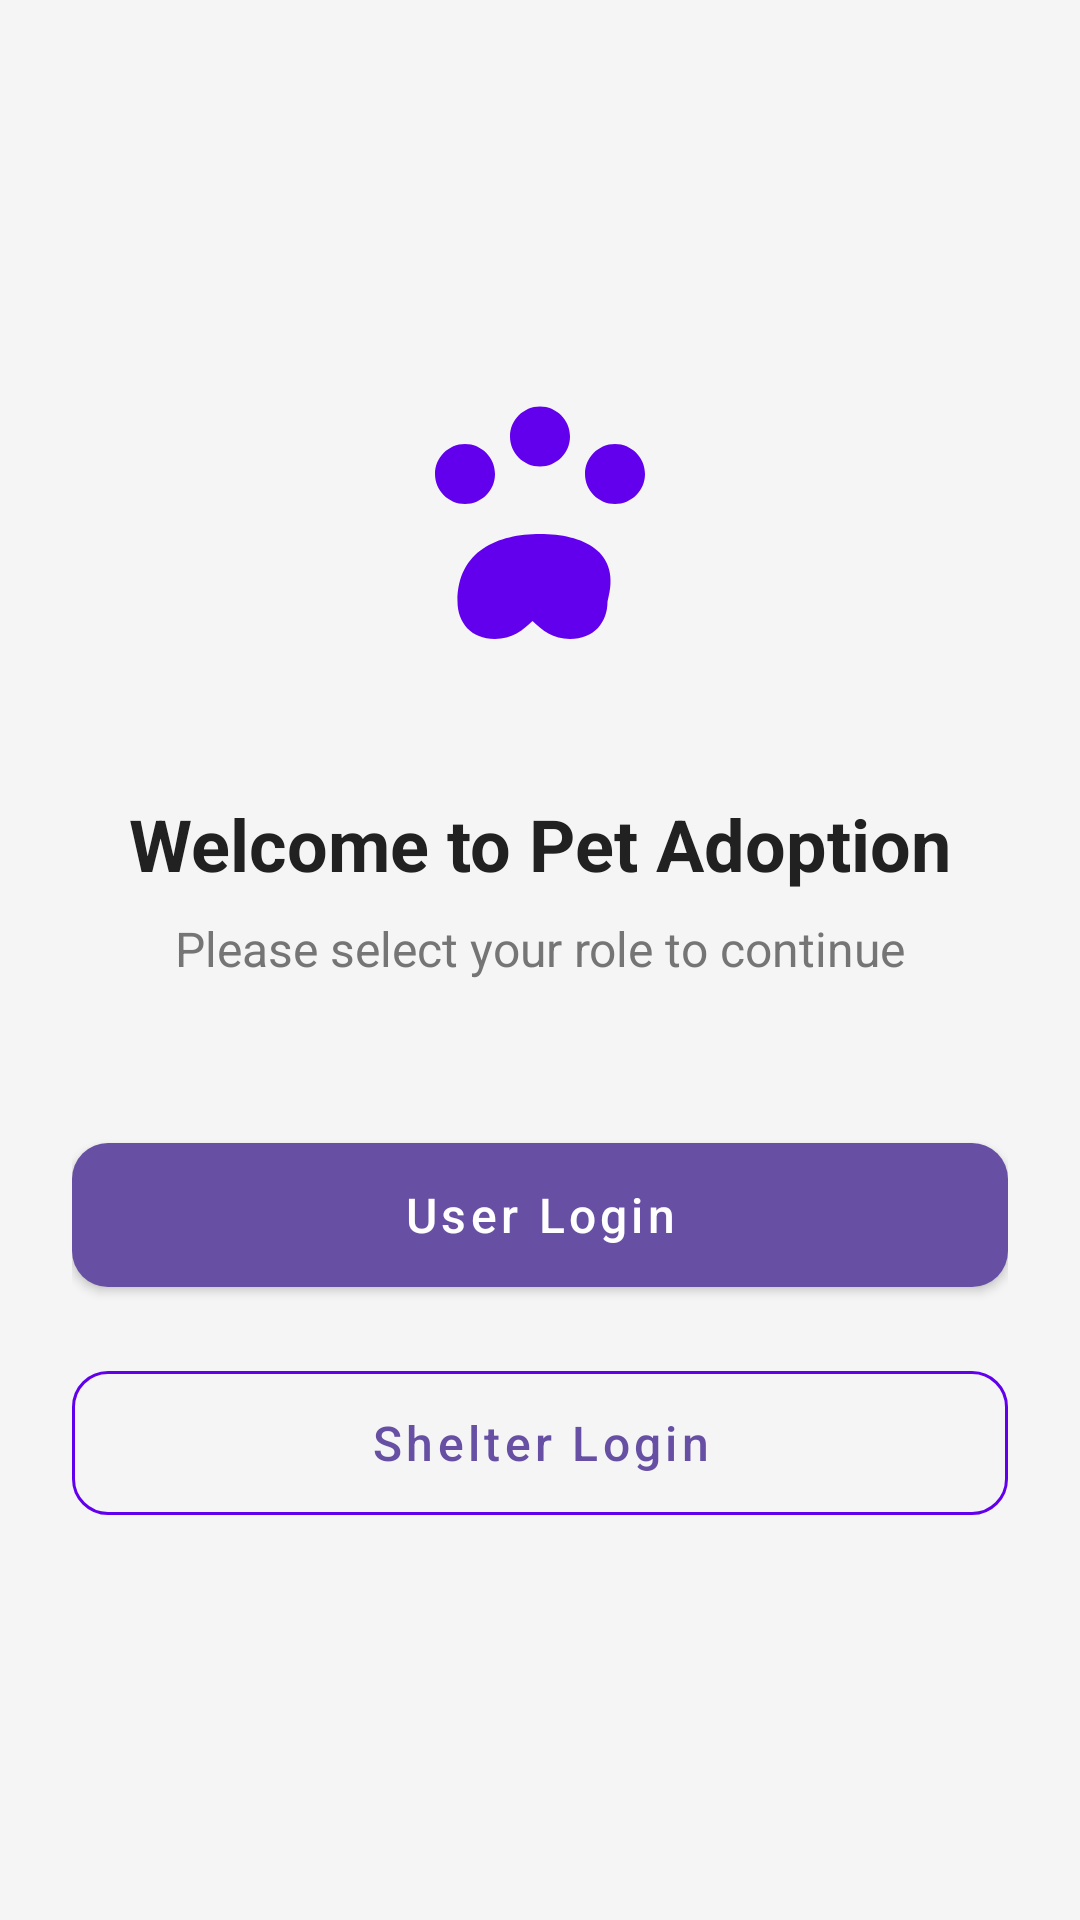

Reconstruct the res/layout file that produces this screen, plus the resources it refers to.
<!-- AndroidManifest.xml: application theme Theme.PetAdoption -->
<!-- res/layout/activity_role_selection.xml -->
<?xml version="1.0" encoding="utf-8"?>
<LinearLayout xmlns:android="http://schemas.android.com/apk/res/android"
    xmlns:app="http://schemas.android.com/apk/res-auto"
    android:layout_width="match_parent"
    android:layout_height="match_parent"
    android:background="#F5F5F5"
    android:gravity="center"
    android:orientation="vertical"
    android:padding="24dp">

    <ImageView
        android:layout_width="120dp"
        android:layout_height="120dp"
        android:layout_marginBottom="32dp"
        android:src="@drawable/ic_paw"
        app:tint="@color/design_default_color_primary" />

    <TextView
        android:layout_width="wrap_content"
        android:layout_height="wrap_content"
        android:layout_marginBottom="8dp"
        android:text="Welcome to Pet Adoption"
        android:textColor="#212121"
        android:textSize="24sp"
        android:textStyle="bold" />

    <TextView
        android:layout_width="wrap_content"
        android:layout_height="wrap_content"
        android:layout_marginBottom="48dp"
        android:text="Please select your role to continue"
        android:textColor="#757575"
        android:textSize="16sp" />

    <com.google.android.material.button.MaterialButton
        android:id="@+id/btnUserLogin"
        style="@style/Widget.MaterialComponents.Button"
        android:layout_width="match_parent"
        android:layout_height="60dp"
        android:layout_marginBottom="16dp"
        android:text="User Login"
        android:textAllCaps="false"
        android:textSize="16sp"
        app:cornerRadius="12dp"
        app:icon="@drawable/ic_launcher_foreground"
        app:iconGravity="textStart" />

    <com.google.android.material.button.MaterialButton
        android:id="@+id/btnShelterLogin"
        style="@style/Widget.MaterialComponents.Button.OutlinedButton"
        android:layout_width="match_parent"
        android:layout_height="60dp"
        android:layout_marginBottom="16dp"
        android:text="Shelter Login"
        android:textAllCaps="false"
        android:textSize="16sp"
        app:cornerRadius="12dp"
        app:strokeColor="@color/design_default_color_primary" />

</LinearLayout>
<!-- resources referenced by this layout -->
<resources>
  <!-- drawable ic_paw (drawable) -->
  <vector xmlns:android="http://schemas.android.com/apk/res/android"
      android:width="120dp"
      android:height="120dp"
      android:viewportWidth="24"
      android:viewportHeight="24">
      <path
          android:fillColor="#FF8A5C"
          android:pathData="M12,8.5c1.1,0 2,-0.9 2,-2s-0.9,-2 -2,-2s-2,0.9 -2,2S10.9,8.5 12,8.5zM17,11c1.1,0 2,-0.9 2,-2s-0.9,-2 -2,-2s-2,0.9 -2,2S15.9,11 17,11zM7,11c1.1,0 2,-0.9 2,-2s-0.9,-2 -2,-2s-2,0.9 -2,2S5.9,11 7,11zM12,13c-2.8,0 -5.5,1.1 -5.5,4.5c0,1.4 0.9,2.5 2.5,2.5c1.1,0 1.9,-0.6 2.5,-1.2c0.6,0.6 1.4,1.2 2.5,1.2c1.6,0 2.5,-1.1 2.5,-2.5C17.5,14.1 14.8,13 12,13z" />
  </vector>
  <style name="Theme.PetAdoption" parent="Base.Theme.PetAdoption" />
  <style name="Base.Theme.PetAdoption" parent="Theme.Material3.DayNight.NoActionBar">
          
          
      </style>
</resources>
